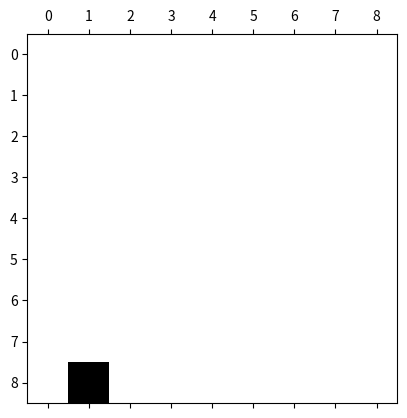

Source code (Python):
import copy
import dataclasses
import enum
import numpy as np
import random
import time
from matplotlib import pyplot


# Makes a step based on local costs.
# Takes a dictionary with at least an entry with key "this".
# Returns the best possible move. If multiple ones are available, pick one randomly.
def choose_move(local_costs):
    local_costs = copy.copy(local_costs)    # avoid modification of parameter.
    eliminated = []                         # Collector.
    min_cost = local_costs["this"]
    for i in local_costs:
        if local_costs[i] < 0:              # Collect non-accessible cells.
            eliminated.append(i)
        elif local_costs[i] > min_cost:     # Collect cells that are farther away from the exit than the current cell.
            eliminated.append(i)
        else:
            min_cost = local_costs[i]       # Update the minimum local cost.
    for i in local_costs:
        if i in eliminated:                 # Skip cells that are already eliminated.
            continue
        elif local_costs[i] > min_cost:
            eliminated.append(i)
    for i in eliminated:                    # Eliminate all the neighbours collected, the remaining will be the best.
        local_costs.pop(i)
    return random.choice(list(local_costs))     # Return a random one of them.


# Check if the boundary of the cell itself and neighbours allows migration.
# Takes a dictionary with at least an entry with key "this".
# Returns a dictionary with the rest keys, and boolean values indicating whether that cell is accessible.
def check_boundaries(local_layout):
    accessible = copy.copy(local_layout["this"].value.on_exit)     # Initialise with the exit conditions.
    eliminate = []
    for neighbour in accessible:                                   # Check if the neighbouring cells allows entry.
        if neighbour not in local_layout:                          # Pop if no actual neighbour.
            eliminate.append(neighbour)
        elif not local_layout[neighbour].value.on_entry[opposite(neighbour)]:   # Mark inaccessible on entry.
            accessible[neighbour] = False
    for e in eliminate:
        accessible.pop(e)
    return accessible


# Check if the neighbouring cells are vacant.
# Takes a dictionary with at least an entry with key "this".
# Returns a dictionary with the rest keys, and boolean values indicating whether that cell is empty.
def check_vacancies(local_occupancy):
    local_occupancy = copy.copy(local_occupancy)    # Avoid manipulating the original dictionary.
    local_occupancy.pop("this")
    for i in local_occupancy:
        local_occupancy[i] = not local_occupancy[i]
    return local_occupancy


# Return the opposite direction.
def opposite(direction):
    opp = None
    if direction == "up":
        opp = "down"
    elif direction == "right":
        opp = "left"
    elif direction == "down":
        opp = "up"
    elif direction == "left":
        opp = "right"
    return opp


# Return the local cells, i.e. this + neighbour.
# Takes a matrix as input and a pair of coordinates for location.
# Returns a dictionary with the names of the local cells and their values.
def get_local(matrix, x, y):
    local = dict(this=matrix[x][y])
    if x > 0:
        local["up"] = matrix[x-1][y]
    if matrix.shape[1] > y+1:
        local["right"] = matrix[x][y+1]
    if matrix.shape[0] > x+1:
        local["down"] = matrix[x+1][y]
    if y > 0:
        local["left"] = matrix[x][y-1]
    return local


# Move an agent towards a given direction in the occupancy matrix.
# Takes the occupancy matrix as input and a the agent's coordination, and the target direction.
# Returns the modified matrix (also modifies the input.
def move(occupancy, x, y, direction):
    if direction == "this":
        pass
    else:
        occupancy[x][y] = False
        if direction == "up":
            occupancy[x - 1][y] = True
        elif direction == "right":
            occupancy[x][y + 1] = True
        elif direction == "down":
            occupancy[x + 1][y] = True
        elif direction == "left":
            occupancy[x][y - 1] = True
    return occupancy

def remove_from_exit(layout, occupancy):
    for i in range(layout.shape[0]):
        for j in range(layout.shape[1]):
            if layout[i][j] == Cell.EXIT:
                occupancy[i][j] = False

# Progress the simulation by one time step.
# Takes all three layers as input.
# Only modifies the the occupancy layer.
def make_step(layout, cost, occupancy):
    agents = np.transpose(np.random.permutation(np.argwhere(occupancy)))
    for i in range(agents.shape[1]):    # Cycle through each agents.
        x = agents[0][i]
        y = agents[1][i]                # Obtain the coordinates.
        local_cost = get_local(cost, x, y)  # Obtain the raw local cost.
        accessible = check_boundaries(get_local(layout, x, y))
        for j in accessible:
            if not accessible[j] and local_cost[j] >= 0:
                local_cost[j] = -2      # Mark as inaccessible by boundaries.
        vacant = check_vacancies(get_local(occupancy, x, y))
        for j in vacant:
            if (not vacant[j]) and local_cost[j] >= 0:
                local_cost[j] = -3      # Mark as inaccessible by occupancy.
        move(occupancy, x, y, choose_move(local_cost))
        #display_cellular_space(layout, occupancy)
    remove_from_exit(layout, occupancy)
    return occupancy


# A shitty graphics output
# TODO: replace this piece of garbage.
def display_cellular_space(layout, occupancy):
    line = ""
    line += "╔"
    for j in range(layout.shape[1]):
        line += "═"
    line += "╗"
    print(line)
    for i in range(layout.shape[0]):
        line = ""
        line += "║"
        for j in range(layout.shape[1]):
            if layout[i][j].name == "WALL":
                line += "█"
            elif occupancy[i][j]:
                line += "*"
            elif layout[i][j].name == "SEAT":
                line += "_"
            elif layout[i][j].name == "FLOOR":
                line += " "
            elif layout[i][j].name == "EXIT":
                line += "×"
        line += "║"
        print(line)
    line = ""
    line += "╚"
    for j in range(layout.shape[1]):
        line += "═"
    line += "╝"
    print(line)
    time.sleep(0.1)


def visualisation(layout, cost, occupancy):
    
    while sum(sum(occupancy)) > 0:
            pyplot.ion()
            pyplot.clf()
            pyplot.matshow(occupancy, fignum=0, cmap='binary')
            occupancy = make_step(layout, cost, occupancy)
            pyplot.show()
            pyplot.pause(0.0000005)
    
def run(layout, cost, occupancy):
    count = 0
    while sum(sum(occupancy)) > 0:
        occupancy = make_step(layout, cost, occupancy)
        count+= 1
    return count

def multi_run(layout, cost, occupancy, n=100):
    count_list = []
    for i in range(n):
        grid = copy.copy(occupancy)
        count_list.append(run(layout, cost, grid))
    return count_list


# A dataclass that collects the boundary conditions.
@dataclasses.dataclass
class Boundaries:
    on_entry:   dict[bool]
    on_exit:    dict[bool]


# An enumeration that collects all the boundary conditions.
class Cell(enum.Enum):
    WALL = Boundaries(on_entry=dict(up=False, right=False, down=False, left=False),
                      on_exit=dict(up=False, right=False, down=False, left=False))
    FLOOR = Boundaries(on_entry=dict(up=True, right=True, down=True, left=True),
                       on_exit=dict(up=True, right=True, down=True, left=True))
    SEAT = Boundaries(on_entry=dict(up=True, right=True, down=False, left=True),
                      on_exit=dict(up=True, right=True, down=False, left=True))
    EXIT = Boundaries(on_entry=dict(up=True, right=True, down=True, left=True),
                      on_exit=dict(up=False, right=False, down=False, left=False))


# Tests
# Test data
c = np.array([[-1, 15, 14, 13, 12, 13, 14, 15, -1],
              [-1, 14, 13, 12, 11, 12, 13, 14, -1],
              [-1, 13, 12, 11, 10, 11, 12, 13, -1],
              [-1, 12, 11, 10,  9, 10, 11, 12, -1],
              [-1, 11, 10,  9,  8,  9, 10, 11, -1],
              [-1, 10,  9,  8,  7,  8,  9, 10, -1],
              [-1, -1, -1, -1,  6, -1, -1, -1, -1],
              [-1, -1, -1, -1,  5, -1, -1, -1, -1],
              [ 0,  1,  2,  3,  4,  3,  2,  1,  0]])
o = np.array([[False, True, True, True, False, True, True, True, False],
              [False, True, True, True, False, True, True, True, False],
              [False, True, True, True, False, True, True, True, False],
              [False, True, True, True, False, True, True, True, False],
              [False, True, True, True, False, True, True, True, False],
              [False, True, True, True, False, True, True, True, False],
              [False, False, False, False, False, False, False, False, False],
              [False, False, False, False, False, False, False, False, False],
              [False, False, False, False, False, False, False, False, False]])
l = np.array([[Cell.WALL, Cell.SEAT, Cell.SEAT, Cell.SEAT, Cell.FLOOR, Cell.SEAT, Cell.SEAT, Cell.SEAT, Cell.WALL],
              [Cell.WALL, Cell.SEAT, Cell.SEAT, Cell.SEAT, Cell.FLOOR, Cell.SEAT, Cell.SEAT, Cell.SEAT, Cell.WALL],
              [Cell.WALL, Cell.SEAT, Cell.SEAT, Cell.SEAT, Cell.FLOOR, Cell.SEAT, Cell.SEAT, Cell.SEAT, Cell.WALL],
              [Cell.WALL, Cell.SEAT, Cell.SEAT, Cell.SEAT, Cell.FLOOR, Cell.SEAT, Cell.SEAT, Cell.SEAT, Cell.WALL],
              [Cell.WALL, Cell.SEAT, Cell.SEAT, Cell.SEAT, Cell.FLOOR, Cell.SEAT, Cell.SEAT, Cell.SEAT, Cell.WALL],
              [Cell.WALL, Cell.SEAT, Cell.SEAT, Cell.SEAT, Cell.FLOOR, Cell.SEAT, Cell.SEAT, Cell.SEAT, Cell.WALL],
              [Cell.WALL, Cell.WALL, Cell.WALL, Cell.WALL, Cell.FLOOR, Cell.WALL, Cell.WALL, Cell.WALL, Cell.WALL],
              [Cell.WALL, Cell.WALL, Cell.WALL, Cell.WALL, Cell.FLOOR, Cell.WALL, Cell.WALL, Cell.WALL, Cell.WALL],
              [Cell.EXIT, Cell.FLOOR, Cell.FLOOR, Cell.FLOOR, Cell.FLOOR, Cell.FLOOR, Cell.FLOOR, Cell.FLOOR, Cell.EXIT]])
l_c = {"this": 10, "up": 11, "right": 9, "down": 9, "left": 11}
l_c_t = {"this": Cell.SEAT, "up": Cell.SEAT, "right": Cell.SEAT,
         "down": Cell.SEAT, "left": Cell.SEAT}
l_o = {"this": True, "up": True, "right": False, "down": False, "left": False}
# Test lines
#while True:
o = np.array([[False, True, True, True, False, True, True, True, False],
                [False, True, True, True, False, True, True, True, False],
                [False, True, True, True, False, True, True, True, False],
                [False, True, True, True, False, True, True, True, False],
                [False, True, True, True, False, True, True, True, False],
                [False, True, True, True, False, True, True, True, False],
                [False, False, False, False, False, False, False, False, False],
                [False, False, False, False, False, False, False, False, False],
                [False, False, False, False, False, False, False, False, False]])
visualisation(l, c, o)
#print(max(multi_run(l, c, o)))
